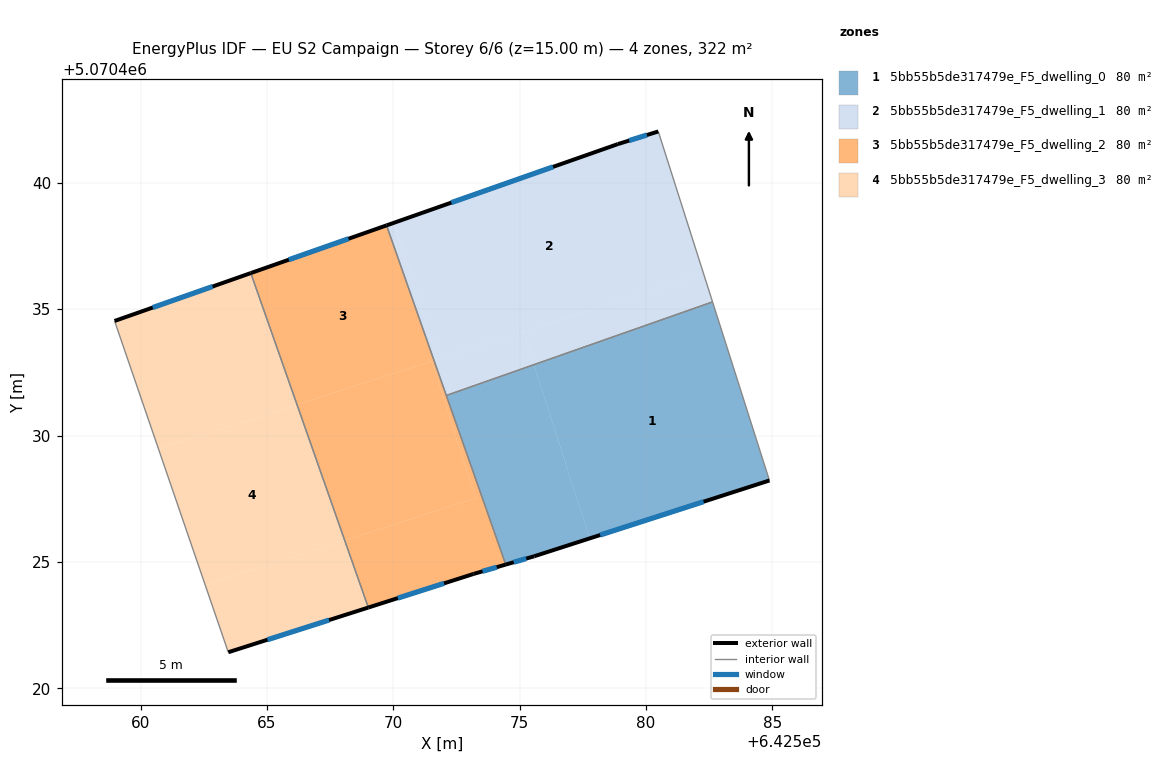
=== STOREY PLAN SPEC (per zone: floor XY polygon, exterior-wall plan segments, windows/doors) ===
zone 1: 5bb55b5de317479e_F5_dwelling_0  (80.4 m²)
  floor: (642584.89, 5070428.22) (642582.64, 5070435.29) (642575.56, 5070432.80) (642577.78, 5070425.93)
  floor: (642577.78, 5070425.93) (642575.56, 5070432.80) (642572.10, 5070431.59) (642574.45, 5070424.89) (642575.58, 5070425.22)
  exterior wall: (642584.89, 5070428.22) – (642575.58, 5070425.22)  [9.8 m]
    window: (642582.28, 5070427.38) – (642578.19, 5070426.06)  [5.7 m²]
  exterior wall: (642575.58, 5070425.22) – (642574.45, 5070424.89)  [1.2 m]
    window: (642575.26, 5070425.13) – (642574.77, 5070424.99)  [0.7 m²]
  interior walls: 3
zone 2: 5bb55b5de317479e_F5_dwelling_1  (80.4 m²)
  floor: (642582.28, 5070436.41) (642580.49, 5070442.03) (642578.89, 5070441.53) (642570.02, 5070438.42) (642571.76, 5070433.02)
  floor: (642571.76, 5070433.02) (642570.02, 5070438.42) (642569.73, 5070438.32) (642571.61, 5070432.97)
  floor: (642582.64, 5070435.29) (642582.28, 5070436.41) (642575.14, 5070434.11) (642575.56, 5070432.80)
  floor: (642575.56, 5070432.80) (642575.14, 5070434.11) (642571.61, 5070432.97) (642572.10, 5070431.59)
  exterior wall: (642578.89, 5070441.53) – (642580.49, 5070442.03)  [1.7 m]
    window: (642579.34, 5070441.67) – (642580.04, 5070441.89)  [1.0 m²]
  exterior wall: (642569.73, 5070438.32) – (642578.89, 5070441.53)  [9.7 m]
    window: (642572.30, 5070439.22) – (642576.32, 5070440.63)  [5.6 m²]
  interior walls: 3
zone 3: 5bb55b5de317479e_F5_dwelling_2  (80.4 m²)
  floor: (642571.61, 5070432.97) (642569.73, 5070438.32) (642564.36, 5070436.43) (642566.19, 5070431.23)
  floor: (642573.26, 5070427.52) (642571.52, 5070432.94) (642566.19, 5070431.23) (642568.08, 5070425.85)
  floor: (642574.45, 5070424.89) (642572.10, 5070431.59) (642572.10, 5070431.59)
  floor: (642574.45, 5070424.89) (642571.61, 5070432.97) (642571.52, 5070432.94) (642573.26, 5070427.52) (642568.08, 5070425.85) (642569.01, 5070423.19) (642573.18, 5070424.52)
  exterior wall: (642564.36, 5070436.43) – (642569.73, 5070438.32)  [5.7 m]
    window: (642565.87, 5070436.96) – (642568.23, 5070437.79)  [3.3 m²]
  exterior wall: (642574.45, 5070424.89) – (642573.18, 5070424.52)  [1.3 m]
    window: (642574.10, 5070424.79) – (642573.53, 5070424.63)  [0.8 m²]
  exterior wall: (642573.18, 5070424.52) – (642569.01, 5070423.19)  [4.4 m]
    window: (642572.01, 5070424.15) – (642570.18, 5070423.57)  [2.5 m²]
  interior walls: 3
zone 4: 5bb55b5de317479e_F5_dwelling_3  (80.4 m²)
  floor: (642568.08, 5070425.85) (642566.19, 5070431.23) (642560.71, 5070429.46) (642562.56, 5070424.08)
  floor: (642569.01, 5070423.19) (642568.08, 5070425.85) (642562.56, 5070424.08) (642563.47, 5070421.42)
  floor: (642566.19, 5070431.23) (642564.36, 5070436.43) (642558.97, 5070434.53) (642560.71, 5070429.46)
  exterior wall: (642569.01, 5070423.19) – (642563.47, 5070421.42)  [5.8 m]
    window: (642567.46, 5070422.70) – (642565.02, 5070421.92)  [3.4 m²]
  exterior wall: (642558.97, 5070434.53) – (642564.36, 5070436.43)  [5.7 m]
    window: (642560.48, 5070435.06) – (642562.85, 5070435.90)  [3.3 m²]
  interior walls: 2

=== DERIVED (storey summary) ===
Building: EU S2 Campaign
Storey: 6 of 6  (floor level z = 15.00 m)
Storey gross floor area: 321.6 m²
Zones on this storey: 4
  - 5bb55b5de317479e_F5_dwelling_0: floor 80.4 m²; exterior wall 11.0 m (32.9 m²); 2 window(s) 6.4 m²; WWR 19.3%
  - 5bb55b5de317479e_F5_dwelling_1: floor 80.4 m²; exterior wall 11.4 m (34.1 m²); 2 window(s) 6.6 m²; WWR 19.3%
  - 5bb55b5de317479e_F5_dwelling_2: floor 80.4 m²; exterior wall 11.4 m (34.2 m²); 3 window(s) 6.6 m²; WWR 19.3%
  - 5bb55b5de317479e_F5_dwelling_3: floor 80.4 m²; exterior wall 11.5 m (34.6 m²); 2 window(s) 6.7 m²; WWR 19.3%
Zone adjacency (shared interzone walls):
  - 5bb55b5de317479e_F5_dwelling_0 ↔ 5bb55b5de317479e_F5_dwelling_1
  - 5bb55b5de317479e_F5_dwelling_0 ↔ 5bb55b5de317479e_F5_dwelling_2
  - 5bb55b5de317479e_F5_dwelling_1 ↔ 5bb55b5de317479e_F5_dwelling_2
  - 5bb55b5de317479e_F5_dwelling_2 ↔ 5bb55b5de317479e_F5_dwelling_3